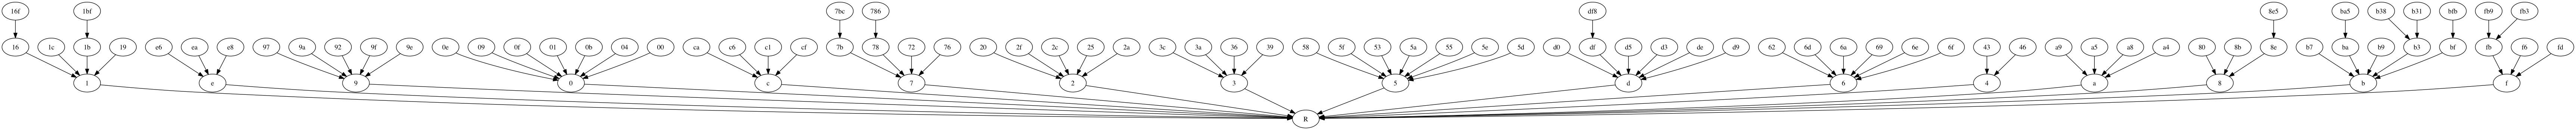

The script that drew this image:
#
# usage: python T.py|dot -Tpng > T.png

import random
import uuid
import pprint

nodes = [uuid.uuid4().hex for i in range(100)]
# print(nodes)

tree = {}
for node in nodes:
    depth = 1
    parent = tree
    n = tree.get(node[:depth])
    while True:
        n = parent.get(node[:depth])
        if n:
            depth += 1
            parent = n
        else:
            parent[node[:depth]] = {"_id":node}#, "children":{}, "parent":parent
            break

# pprint.pprint(tree)

print("digraph G {")
def list_tree(parent):
    for k in [k for k in parent.keys() if not k.startswith("_")]:
        if len(k) == 1:
            print('    "%s"->"R";'%(k))
        else:
            print('    "%s"->"%s";'%(k,k[:-1]))
        child = parent.get(k)
        if child:
            list_tree(child)

list_tree(tree)

print("}")
